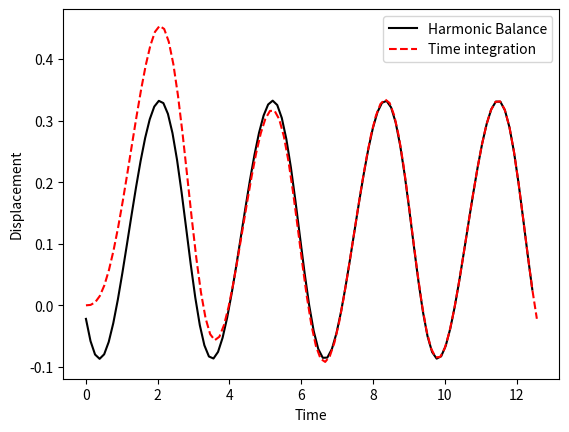

Write the Python code that produced this figure.
# Author: Koorosh Gobal
# Python code for 3.3
# -----------------------------------
import numpy as np
import matplotlib.pyplot as plt
from scipy.optimize import minimize
from scipy.integrate import odeint
# -----------------------------------
epsilon = 1.0
mu = 1.0
alpha = 1.0
k = 1.0
omega = 2.0

N = 99
T = 2*2*np.pi
t = np.linspace(0, T, N+1)
t = t[0:-1]
Omega = np.fft.fftfreq(N, T/(2*np.pi*N))
x0 = np.zeros(N)

# Harmonic Balance method
def residual(x):
    X = np.fft.fft(x)
    dx = np.fft.ifft(np.multiply(1j * Omega, X))
    ddx = np.fft.ifft(np.multiply(-Omega**2, X))
    Residual = ddx + x + epsilon * (2 * mu * dx + alpha * x**3
               + 2 * k * x * np.cos(omega * t)) - np.sin(2 * t)
    Residual = np.sum(np.abs((Residual**2)))
    return Residual
#
res = minimize(residual, x0, method='SLSQP')
xSol = res.x

# Numerical solution
def RHS(X, t=0.0):
    x1, x2 = X
    x1dot = x2
    x2dot = -x1 - epsilon * (2 * mu * x2 + alpha * x1**3
            + 2 * k * x1 * np.cos(omega * t)) + np.sin(2 * t)
    return [x1dot, x2dot]
#
ta = np.linspace(0.0, T, N)
sol = odeint(RHS, [0, 0], ta)
plt.figure()
plt.plot(t, res.x, 'k',
         ta, sol[:, 0], 'r--')
plt.legend(['Harmonic Balance', 'Time integration'], loc='best')
plt.xlabel('Time')
plt.ylabel('Displacement')
plt.show()
